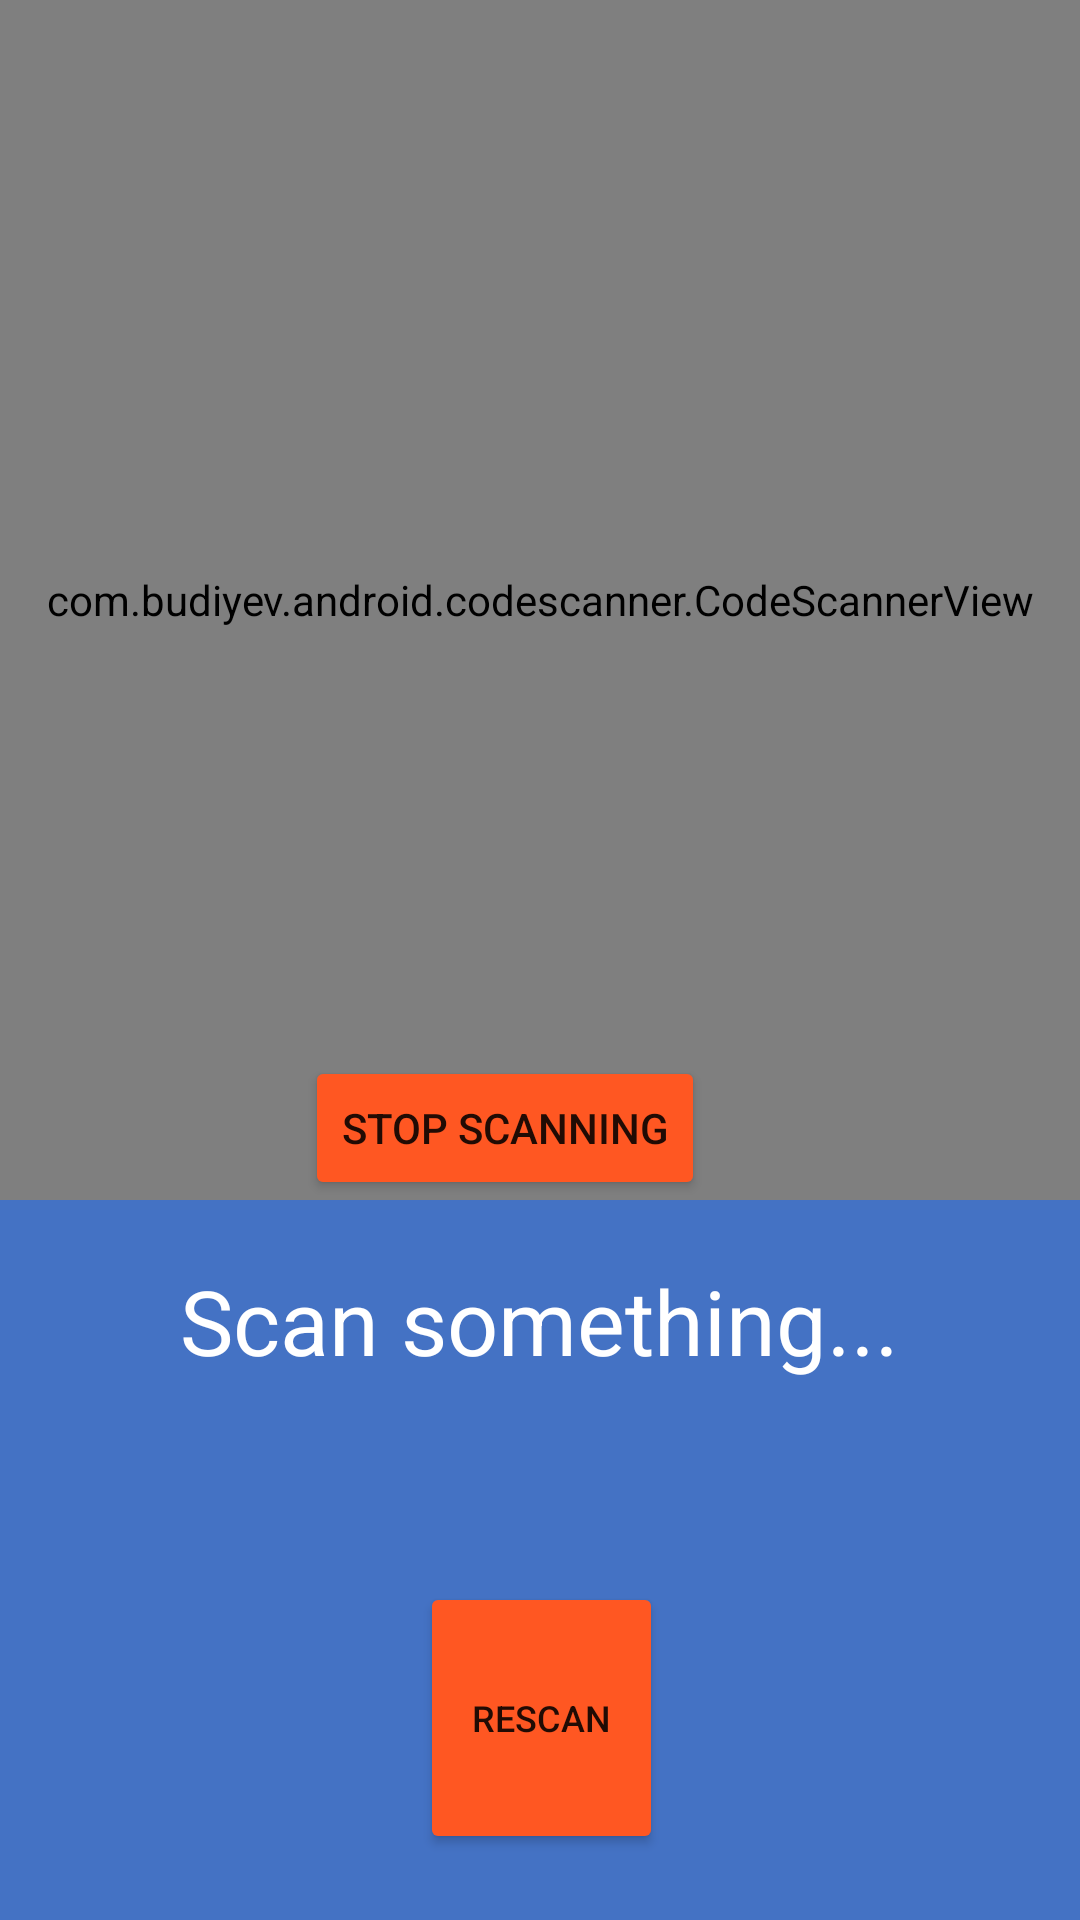

Produce the Android XML layout that renders to this screen, including the resource entries it uses.
<!-- AndroidManifest.xml: application theme Theme.AlansQRGameDM -->
<!-- res/layout/activity_main.xml -->
<?xml version="1.0" encoding="utf-8"?>
<RelativeLayout xmlns:android="http://schemas.android.com/apk/res/android"
    xmlns:app="http://schemas.android.com/apk/res-auto"
    xmlns:tools="http://schemas.android.com/tools"
    android:layout_width="match_parent"
    android:layout_height="match_parent"
    android:background="#4472c4"
    tools:context=".MainActivity">


    <com.budiyev.android.codescanner.CodeScannerView
        android:layout_width="match_parent"
        android:layout_height="400dp"
        android:id="@+id/scanner_view"
        app:autoFocusButtonColor="@android:color/white"
        app:autoFocusButtonVisible="true"
        app:flashButtonColor="@android:color/white"
        app:flashButtonVisible="true"
        app:maskColor="#6C000000" />

    <TextView
        android:id="@+id/tv_textView"
        android:layout_width="wrap_content"
        android:layout_height="wrap_content"
        android:layout_below="@+id/scanner_view"
        android:layout_centerHorizontal="true"
        android:layout_marginStart="20dp"
        android:layout_marginTop="20dp"
        android:layout_marginEnd="20dp"
        android:layout_marginBottom="20dp"
        android:text="Scan something..."
        android:gravity="center"
        android:textColor="@android:color/white"
        android:textSize="30sp" />

    <Button
        android:id="@+id/backButton"
        android:layout_width="wrap_content"
        android:backgroundTint="#FFFF5722"
        android:gravity="center"
        android:layout_height="wrap_content"
        android:layout_alignBottom="@+id/scanner_view"
        android:layout_alignParentEnd="true"
        android:layout_marginEnd="125dp"
        android:layout_marginBottom="0dp"
        android:text="Stop Scanning" />

    <Button
        android:id="@+id/rescan"
        android:layout_width="100dp"
        android:layout_height="74dp"
        android:layout_below="@+id/tv_textView"
        android:layout_alignParentStart="true"
        android:layout_alignParentEnd="true"
        android:layout_alignParentBottom="true"
        android:layout_centerHorizontal="true"
        android:layout_marginStart="140dp"
        android:layout_marginTop="47dp"
        android:layout_marginEnd="139dp"
        android:layout_marginBottom="22dp"
        android:backgroundTint="#FFFF5722"
        android:gravity="center"
        android:text="Rescan"
        android:textSize="12sp" />

</RelativeLayout>
<!-- resources referenced by this layout -->
<resources>
  <style name="Theme.AlansQRGameDM" parent="Theme.MaterialComponents.DayNight.DarkActionBar">
          
          <item name="colorPrimary">@color/purple_500</item>
          <item name="colorPrimaryVariant">@color/purple_700</item>
          <item name="colorOnPrimary">@color/white</item>
          
          <item name="colorSecondary">@color/teal_200</item>
          <item name="colorSecondaryVariant">@color/teal_700</item>
          <item name="colorOnSecondary">@color/black</item>
          
          <item name="android:statusBarColor" tools:targetApi="l">?attr/colorPrimaryVariant</item>
          
      </style>
  <!-- not gathered from this repository: default colours our renderer supplied (Android Studio template values) -->
  <color name="purple_500">#FF6200EE</color>
  <color name="purple_700">#FF3700B3</color>
  <color name="teal_200">#FF03DAC5</color>
  <color name="teal_700">#FF018786</color>
  <color name="black">#FF000000</color>
  <color name="white">#FFFFFFFF</color>
</resources>
